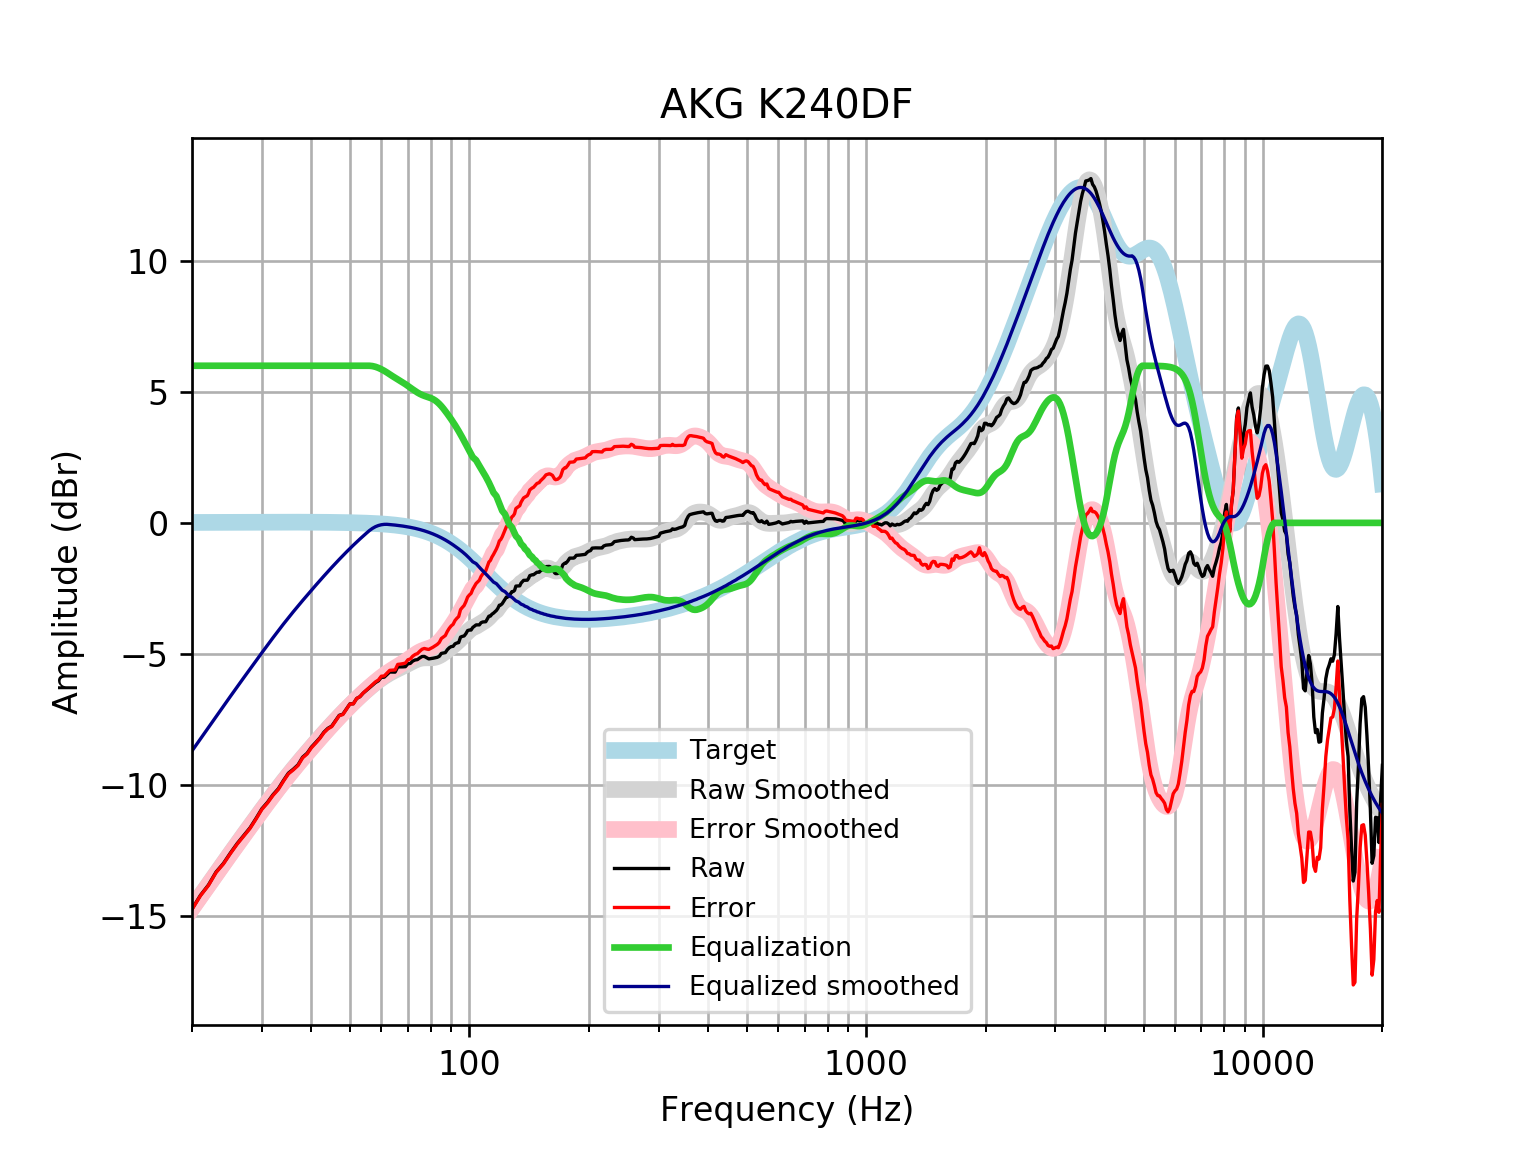

The file beside this chart, header and first rows:
frequency, raw, error, smoothed, error_smoothed, equalization, equalized_raw, equalized_smoothed, target
20, -14.75, -14.76, -14.71, -14.72, 6, -8.746, -8.707, 0.01648
21, -14.22, -14.24, -14.25, -14.27, 6.0, -8.222, -8.253, 0.01765
22, -13.83, -13.85, -13.82, -13.84, 6.0, -7.828, -7.818, 0.01876
23, -13.33, -13.35, -13.4, -13.42, 6, -7.33, -7.4, 0.01983
24, -13, -13.02, -13, -13.02, 6, -7.003, -7.001, 0.02084
25, -12.6, -12.62, -12.62, -12.64, 6, -6.603, -6.621, 0.02179
26, -12.24, -12.26, -12.26, -12.28, 6.0, -6.242, -6.26, 0.02269
27, -11.94, -11.96, -11.91, -11.94, 6.0, -5.936, -5.914, 0.02353
28, -11.65, -11.67, -11.58, -11.61, 6.0, -5.645, -5.583, 0.02431
29, -11.29, -11.31, -11.27, -11.29, 6, -5.285, -5.265, 0.02502
30, -10.92, -10.94, -10.96, -10.99, 6.0, -4.915, -4.96, 0.02566
31, -10.67, -10.69, -10.67, -10.69, 6, -4.668, -4.667, 0.02622
32, -10.38, -10.41, -10.39, -10.41, 6, -4.38, -4.386, 0.02668
33, -10.15, -10.18, -10.12, -10.15, 6.0, -4.153, -4.118, 0.02704
34, -9.837, -9.864, -9.864, -9.892, 6, -3.837, -3.864, 0.02728
35, -9.555, -9.582, -9.623, -9.651, 6, -3.555, -3.623, 0.0274
36, -9.405, -9.433, -9.394, -9.422, 6, -3.405, -3.394, 0.02739
37, -9.239, -9.266, -9.176, -9.203, 6.0, -3.239, -3.176, 0.02723
38, -8.946, -8.973, -8.967, -8.994, 6, -2.946, -2.967, 0.02692
39, -8.798, -8.824, -8.766, -8.792, 6, -2.798, -2.766, 0.02644
40, -8.56, -8.585, -8.572, -8.598, 6, -2.56, -2.572, 0.02579
41, -8.386, -8.411, -8.385, -8.41, 6, -2.386, -2.385, 0.02496
42, -8.208, -8.232, -8.204, -8.228, 6, -2.208, -2.204, 0.02393
43, -7.992, -8.014, -8.03, -8.053, 6.0, -1.992, -2.03, 0.02272
44, -7.846, -7.867, -7.862, -7.883, 6.0, -1.846, -1.862, 0.0213
45, -7.759, -7.779, -7.7, -7.72, 6, -1.759, -1.7, 0.01967
46, -7.551, -7.569, -7.545, -7.562, 6, -1.551, -1.545, 0.01783
47, -7.347, -7.363, -7.395, -7.411, 6, -1.347, -1.395, 0.01577
48, -7.305, -7.319, -7.251, -7.264, 6, -1.305, -1.251, 0.01347
49, -7.106, -7.117, -7.113, -7.124, 6, -1.106, -1.113, 0.01094
50, -6.912, -6.92, -6.98, -6.988, 6, -0.9117, -0.98, 0.008144
51, -6.906, -6.912, -6.853, -6.858, 6, -0.9065, -0.8529, 0.00508
52, -6.705, -6.707, -6.731, -6.733, 6, -0.7048, -0.7312, 0.001724
53, -6.636, -6.634, -6.615, -6.613, 6, -0.6364, -0.6146, -0.001946
54, -6.501, -6.495, -6.503, -6.497, 6, -0.5009, -0.5028, -0.005958
55, -6.399, -6.389, -6.396, -6.385, 6, -0.3991, -0.3958, -0.01034
56, -6.298, -6.283, -6.293, -6.278, 6.0, -0.2979, -0.2935, -0.01514
57, -6.197, -6.177, -6.196, -6.176, 5.987, -0.2102, -0.2092, -0.02038
58, -6.096, -6.07, -6.104, -6.078, 5.959, -0.1373, -0.1449, -0.02611
59, -6.032, -6, -6.018, -5.985, 5.918, -0.1149, -0.1003, -0.03238
60, -5.894, -5.855, -5.938, -5.898, 5.866, -0.02845, -0.07174, -0.03925
61, -5.894, -5.847, -5.864, -5.817, 5.807, -0.08678, -0.05678, -0.04675
62, -5.793, -5.738, -5.796, -5.741, 5.741, -0.05208, -0.05494, -0.05496
63, -5.694, -5.63, -5.735, -5.671, 5.671, -0.02343, -0.06392, -0.06393
64, -5.696, -5.623, -5.678, -5.604, 5.604, -0.09207, -0.07372, -0.07373
65, -5.699, -5.615, -5.626, -5.541, 5.541, -0.1578, -0.0844, -0.08441
66, -5.5, -5.404, -5.577, -5.481, 5.481, -0.01977, -0.09604, -0.09603
67, -5.501, -5.392, -5.529, -5.42, 5.42, -0.08033, -0.1087, -0.1087
68, -5.498, -5.375, -5.481, -5.359, 5.359, -0.1386, -0.1224, -0.1224
69, -5.491, -5.354, -5.433, -5.296, 5.296, -0.1951, -0.1372, -0.1372
70, -5.38, -5.227, -5.384, -5.231, 5.231, -0.1493, -0.1533, -0.1533
71, -5.367, -5.196, -5.335, -5.164, 5.164, -0.2023, -0.1706, -0.1706
72, -5.277, -5.088, -5.287, -5.098, 5.098, -0.1792, -0.1892, -0.1892
73, -5.235, -5.026, -5.244, -5.035, 5.035, -0.2007, -0.2092, -0.2092
74, -5.222, -4.991, -5.207, -4.977, 4.977, -0.2448, -0.2306, -0.2305
75, -5.156, -4.902, -5.18, -4.927, 4.927, -0.2293, -0.2535, -0.2534
76, -5.103, -4.825, -5.163, -4.885, 4.885, -0.2184, -0.2778, -0.2778
77, -5.099, -4.795, -5.154, -4.851, 4.851, -0.2481, -0.3037, -0.3037
78, -5.148, -4.817, -5.153, -4.822, 4.822, -0.3267, -0.3312, -0.3312
79, -5.194, -4.834, -5.154, -4.794, 4.794, -0.4, -0.3604, -0.3603
... 553 more rows
